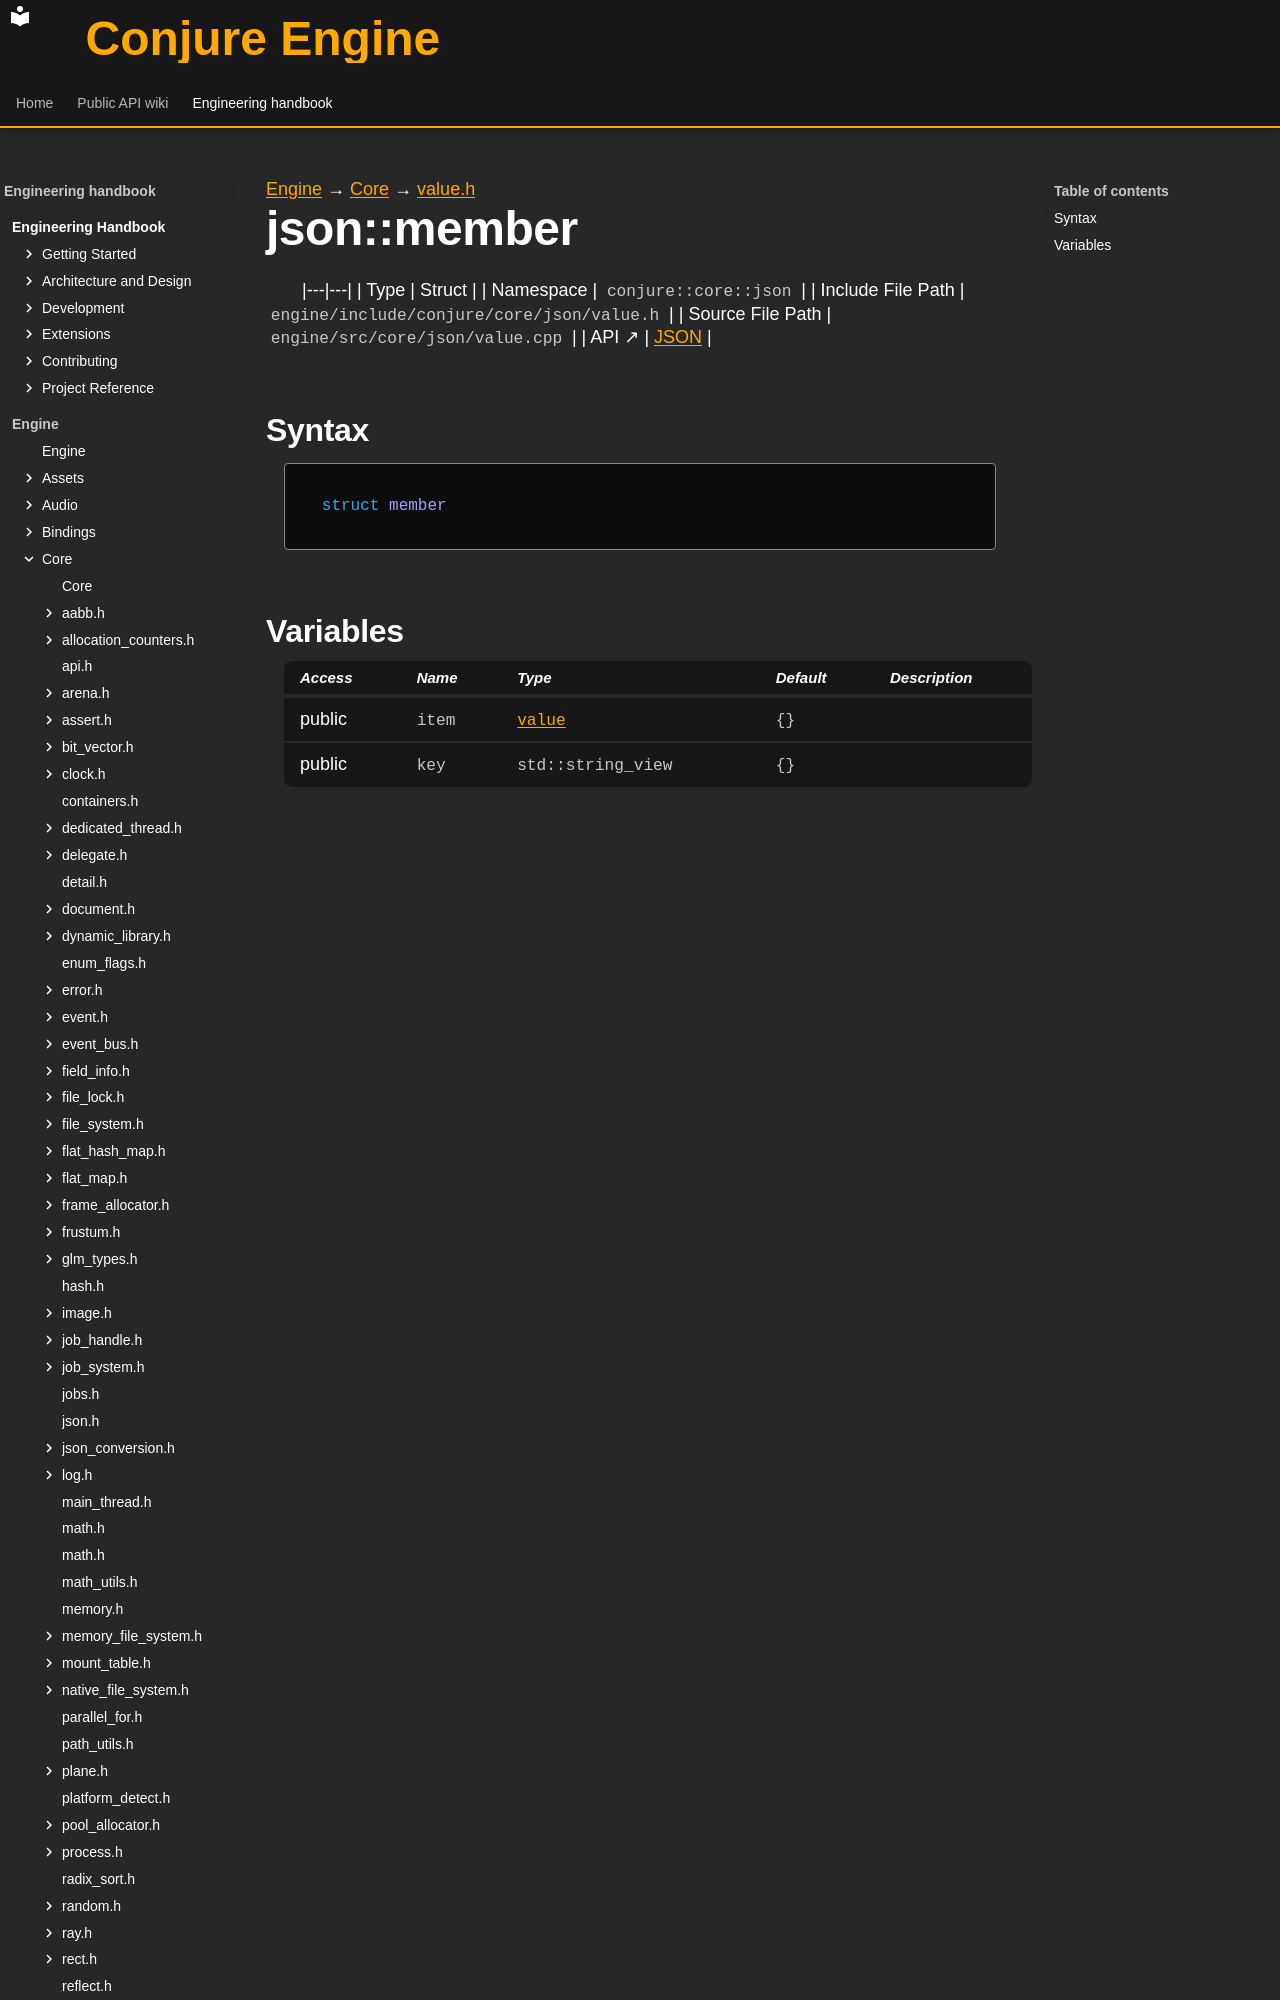

repository: Dozer90/Conjure-Engine · page: handbook/engine/core/json/value/json-member.html · generator: mkdocs

---
kind: struct
---

[Engine](../../../../engine.md) → [Core](../../../core.md) → [value.h](../value.md)

# json::member
<!-- doc-template:type -->

|---|---|
| Type | Struct |
| Namespace | `conjure::core::json` |
| Include File Path | `engine/include/conjure/core/json/value.h` |
| Source File Path | `engine/src/core/json/value.cpp` |
| API ↗ | [JSON](../../../../../api/core/json.md) |

## Syntax

```cpp
struct member
```
